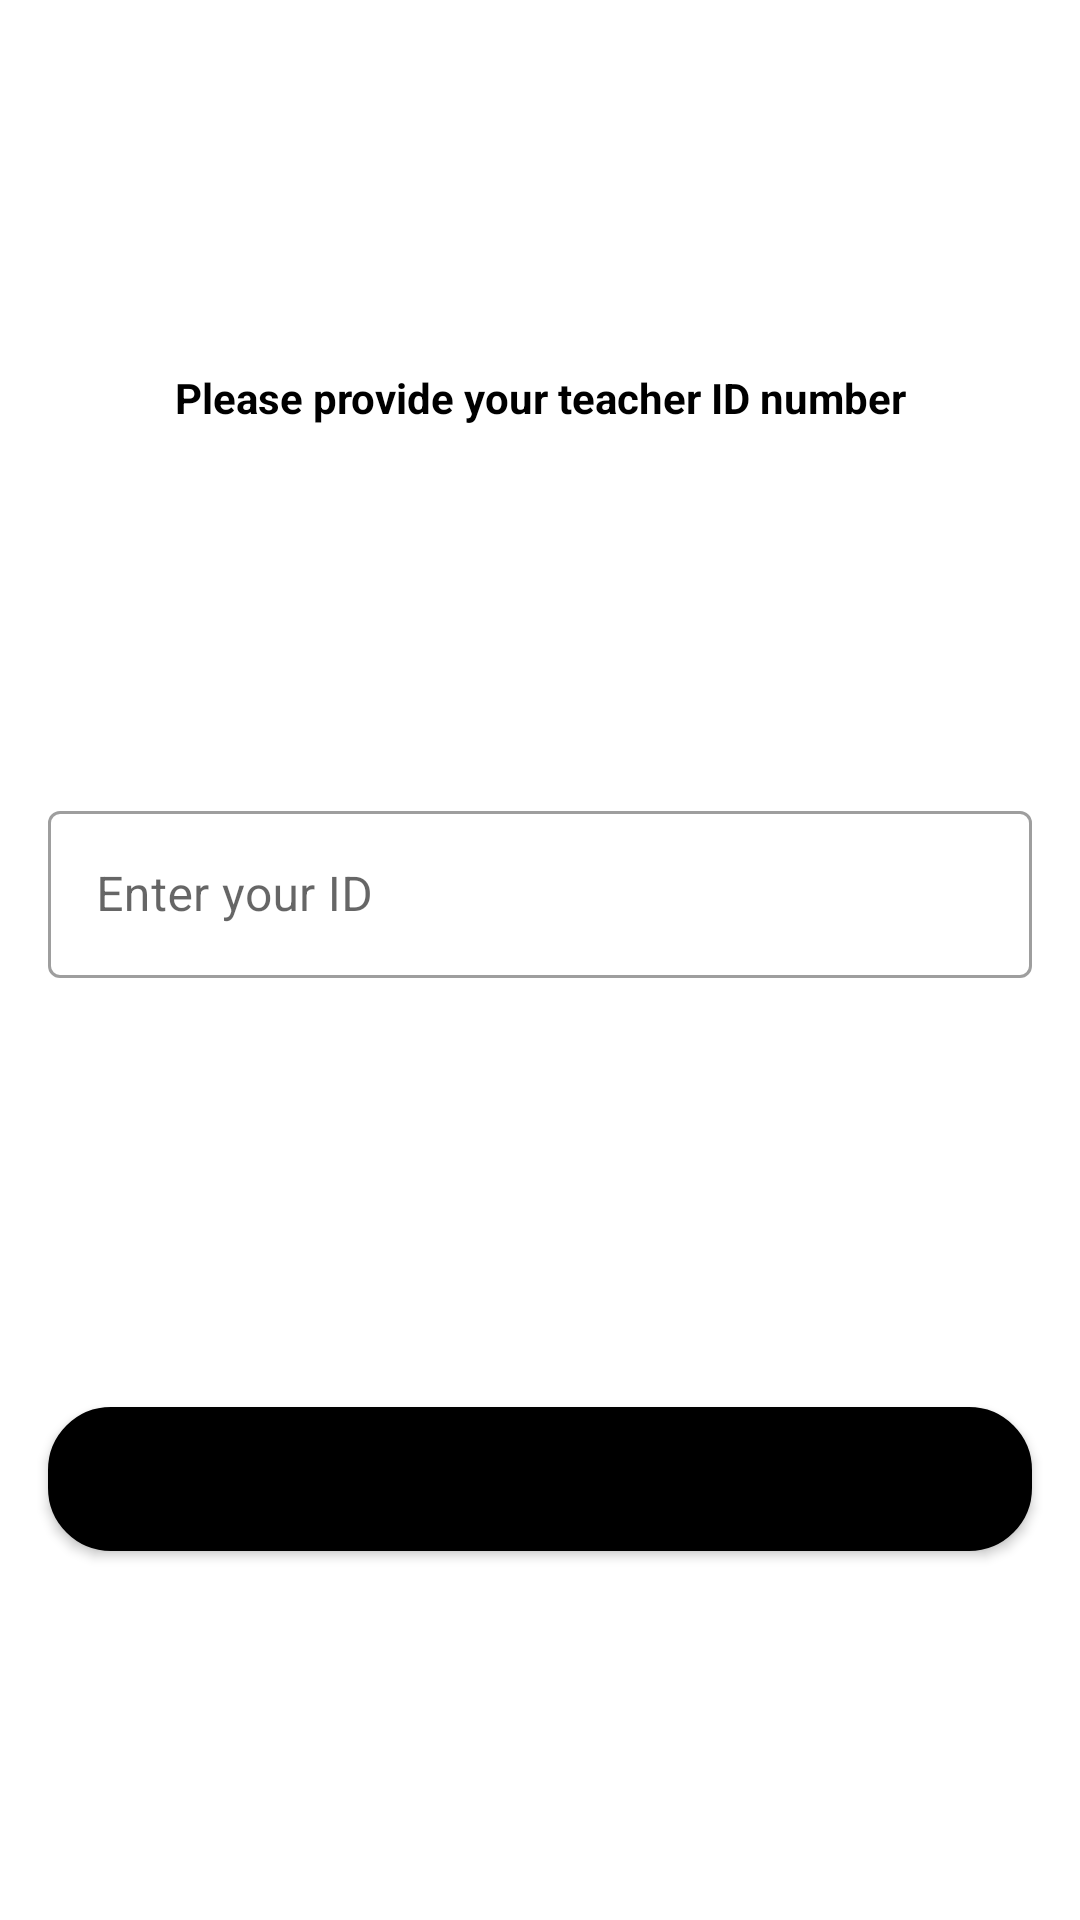

Here is an Android app screen rendered from its layout file. Give the layout XML and the strings, colors and styles it references.
<!-- AndroidManifest.xml: application theme Theme.SchoolMessageApp -->
<!-- res/layout/activity_main.xml -->
<?xml version="1.0" encoding="utf-8"?>
<androidx.constraintlayout.widget.ConstraintLayout xmlns:android="http://schemas.android.com/apk/res/android"
    xmlns:app="http://schemas.android.com/apk/res-auto"
    xmlns:tools="http://schemas.android.com/tools"
    android:layout_width="match_parent"
    android:layout_height="match_parent"
    tools:context=".MainActivity">

    <TextView
        android:id="@+id/instruction"
        android:layout_width="0dp"
        android:layout_height="wrap_content"
        android:layout_marginStart="16dp"
        android:layout_marginEnd="16dp"
        android:textAlignment="center"
        android:textColor="@color/black"
        android:text="@string/signInInstruction"
        android:textSize="@dimen/_23sdp"
        android:textStyle="bold"
        app:layout_constraintBottom_toTopOf="@+id/teacherId"
        app:layout_constraintEnd_toEndOf="parent"
        app:layout_constraintStart_toStartOf="parent"
        app:layout_constraintTop_toTopOf="parent" />

    <com.google.android.material.textfield.TextInputLayout
        android:id="@+id/teacherId"
        style="@style/Widget.MaterialComponents.TextInputLayout.OutlinedBox"
        android:layout_width="0dp"
        android:layout_height="wrap_content"
        app:endIconMode="clear_text"
        app:errorEnabled="true"
        app:errorIconDrawable="@drawable/error"
        android:layout_marginStart="16dp"
        android:layout_marginEnd="16dp"
        app:layout_constraintBottom_toTopOf="@+id/signIn"
        app:layout_constraintEnd_toEndOf="parent"
        app:layout_constraintStart_toStartOf="parent"
        app:layout_constraintTop_toBottomOf="@+id/instruction">

        <com.google.android.material.textfield.TextInputEditText
            android:layout_width="match_parent"
            android:layout_height="wrap_content"
            android:hint="@string/idHint" />
    </com.google.android.material.textfield.TextInputLayout>

    <Button
        android:id="@+id/signIn"
        android:layout_width="0dp"
        android:layout_height="wrap_content"
        android:layout_marginStart="16dp"
        android:layout_marginEnd="16dp"
        android:text="@string/btnSignIn"
        android:onClick="signin"
        android:background="@drawable/custom_buttom"
        app:backgroundTint="@null"
        app:layout_constraintBottom_toBottomOf="parent"
        app:layout_constraintEnd_toEndOf="parent"
        app:layout_constraintStart_toStartOf="parent"
        app:layout_constraintTop_toBottomOf="@+id/teacherId" />
</androidx.constraintlayout.widget.ConstraintLayout>
<!-- resources referenced by this layout -->
<resources>
  <color name="black">#FF000000</color>
  <!-- drawable custom_buttom (drawable-v24) -->
  <?xml version="1.0" encoding="utf-8"?>
  <shape xmlns:android="http://schemas.android.com/apk/res/android">
     <solid android:color="@color/black"/>
      <corners android:radius="20dp" />
      <stroke android:color="@color/black"
              android:width="2dp"/>
  
  </shape>
  <string name="btnSignIn">SignIn</string>
  <string name="idHint">Enter your ID</string>
  <string name="signInInstruction">Please provide your teacher ID number</string>
  <style name="Theme.SchoolMessageApp" parent="Theme.MaterialComponents.DayNight.NoActionBar">
          
          <item name="colorPrimary">@color/partialBlack</item>
          <item name="colorPrimaryVariant">@color/black</item>
          <item name="colorOnPrimary">@color/white</item>
          
          <item name="colorSecondary">@color/teal_200</item>
          <item name="colorSecondaryVariant">@color/teal_700</item>
          <item name="colorOnSecondary">@color/black</item>
          
          <item name="android:statusBarColor" tools:targetApi="l">?attr/colorPrimaryVariant</item>
          
      </style>
  <color name="partialBlack">#E6000000</color>
  <color name="white">#FFFFFFFF</color>
  <color name="teal_200">#FF03DAC5</color>
  <color name="teal_700">#FF018786</color>
</resources>
